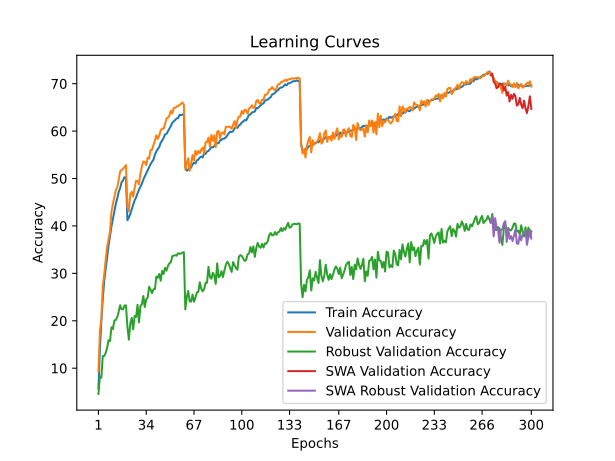

Data behind this chart, as committed beside it:
train_accuracy; train_loss; valid_accuracy; valid_loss; valid_accuracy_robust; valid_accuracy_swa; valid_accuracy_robust_swa
5,7261; 4,8165; 9,3300; 4,5847; 4,5655; 9,3300; 4,5655
13,9487; 4,2548; 17,8500; 4,0310; 8,2345; 17,8500; 8,2345
19,9433; 3,9302; 20,3900; 3,9850; 8,0000; 20,3900; 8,0000
24,6286; 3,7197; 27,3300; 3,7297; 12,5724; 27,3300; 12,5724
28,4303; 3,5486; 29,7900; 3,5228; 12,5793; 29,7900; 12,5793
30,9548; 3,4251; 32,9100; 3,4409; 13,2138; 32,9100; 13,2138
33,5554; 3,3247; 35,6200; 3,2750; 14,3586; 35,6200; 14,3586
35,8895; 3,2275; 37,3000; 3,2176; 15,8897; 37,3000; 15,8897
37,9512; 3,1448; 38,8200; 3,1738; 15,7103; 38,8200; 15,7103
39,9126; 3,0658; 42,9900; 3,0074; 18,6276; 42,9900; 18,6276
41,4293; 3,0044; 44,6700; 2,9370; 18,2621; 44,6700; 18,2621
43,0572; 2,9395; 46,0700; 2,9198; 20,0690; 46,0700; 20,0690
44,6971; 2,8841; 47,5500; 2,8501; 20,1586; 47,5500; 20,1586
45,8211; 2,8374; 48,1700; 2,8198; 20,7862; 48,1700; 20,7862
47,2025; 2,7859; 49,7300; 2,7658; 21,9241; 49,7300; 21,9241
47,9569; 2,7513; 51,5400; 2,7020; 23,2828; 51,5400; 23,2828
49,2442; 2,7078; 51,7900; 2,7019; 22,4345; 51,7900; 22,4345
49,6178; 2,6856; 52,0200; 2,6877; 22,4069; 52,0200; 22,4069
50,2920; 2,6681; 52,4100; 2,6720; 23,2138; 52,4100; 23,2138
50,1668; 2,6657; 52,8300; 2,6648; 23,2483; 52,8300; 23,2483
41,1969; 3,0041; 44,0800; 2,9931; 18,7931; 44,0800; 18,7931
41,7559; 2,9917; 43,0500; 3,0229; 16,0138; 43,0500; 16,0138
42,5363; 2,9580; 46,7200; 2,8952; 19,4069; 46,7200; 19,4069
43,4900; 2,9190; 47,2100; 2,8540; 20,6207; 47,2100; 20,6207
44,5078; 2,8813; 46,1600; 2,8802; 18,2000; 46,1600; 18,2000
45,4164; 2,8450; 47,9900; 2,8411; 21,0276; 47,9900; 21,0276
45,9894; 2,8232; 49,5400; 2,7899; 20,8069; 49,5400; 20,8069
46,8730; 2,7840; 49,4800; 2,7489; 23,3586; 49,4800; 23,3586
47,7114; 2,7597; 48,7600; 2,8168; 19,6759; 48,7600; 19,6759
48,2384; 2,7367; 51,0300; 2,7038; 23,0759; 51,0300; 23,0759
48,8765; 2,7069; 52,5500; 2,6644; 23,4897; 52,5500; 23,4897
49,7881; 2,6726; 53,5800; 2,6276; 25,2138; 53,5800; 25,2138
50,4483; 2,6414; 53,4900; 2,6267; 22,8966; 53,4900; 22,8966
51,1215; 2,6215; 52,8200; 2,6518; 24,5379; 52,8200; 24,5379
51,7135; 2,5964; 54,3700; 2,5822; 24,8966; 54,3700; 24,8966
52,4468; 2,5759; 54,2000; 2,5810; 27,1655; 54,2000; 27,1655
53,0148; 2,5488; 56,0100; 2,5217; 26,5793; 56,0100; 26,5793
53,5348; 2,5252; 56,0600; 2,5557; 25,8207; 56,0600; 25,8207
53,9765; 2,5078; 57,1000; 2,5016; 26,6483; 57,1000; 26,6483
55,0374; 2,4762; 57,9400; 2,4694; 26,7034; 57,9400; 26,7034
55,7296; 2,4483; 59,1200; 2,4279; 29,3310; 59,1200; 29,3310
56,2235; 2,4298; 58,3600; 2,4582; 29,0690; 58,3600; 29,0690
56,6212; 2,4157; 59,0600; 2,3935; 29,8690; 59,0600; 29,8690
57,5479; 2,3866; 60,1700; 2,3824; 28,4276; 60,1700; 28,4276
57,9947; 2,3661; 60,5300; 2,3496; 30,5103; 60,5300; 30,5103
58,5647; 2,3430; 60,4900; 2,3908; 29,8828; 60,4900; 29,8828
59,3090; 2,3197; 61,4800; 2,3213; 31,1586; 61,4800; 31,1586
59,4112; 2,3096; 62,6500; 2,3076; 30,5724; 62,6500; 30,5724
59,9782; 2,2889; 62,8300; 2,2962; 31,6000; 62,8300; 31,6000
60,5482; 2,2667; 63,2500; 2,2730; 32,0966; 63,2500; 32,0966
61,0651; 2,2514; 64,2700; 2,2532; 32,3379; 64,2700; 32,3379
61,7573; 2,2326; 63,7200; 2,2557; 33,6414; 63,7200; 33,6414
62,0799; 2,2124; 64,8700; 2,2244; 33,7379; 64,8700; 33,7379
62,3083; 2,2028; 64,9100; 2,2190; 33,8345; 64,9100; 33,8345
62,6910; 2,1921; 65,1500; 2,2250; 33,7241; 65,1500; 33,7241
62,7230; 2,1860; 65,3100; 2,2030; 34,2483; 65,3100; 34,2483
63,4022; 2,1694; 65,5300; 2,2049; 34,1172; 65,5300; 34,1172
63,3852; 2,1668; 65,7300; 2,2001; 34,1655; 65,7300; 34,1655
63,4463; 2,1661; 66,0400; 2,1934; 34,3724; 66,0400; 34,3724
63,6587; 2,1602; 65,6000; 2,1946; 34,4759; 65,6000; 34,4759
... 240 more rows
